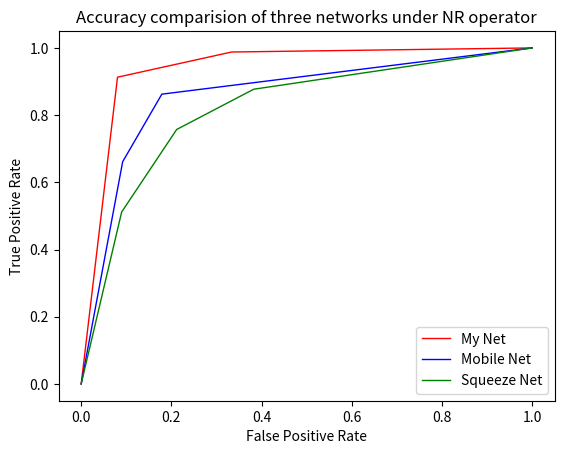

Write Python code to recreate this figure.
import matplotlib.pyplot as plt

'''
m_s_x = [1.0, 0.38246, 0.211694, 0.0897177, 0.0]
m_s_y = [1.0, 0.8770174, 0.757218, 0.511635, 0.0]88.3
m_mo_x = [0.99999999999, 0.9999999999999, 0.17885714285, 0.09197177, 0.0]
m_mo_y = [0.99999999999, 0.9999999999999, 0.86241232876, 0.66131517, 0.0]96.2
m_mo_x = [0.99999999999, 0.3957699999999, 0.14516714285, 0.085287177, 0.0]
m_mo_y = [0.99999999999, 0.9784419999999, 0.90696232876, 0.751223157, 0.0]97.1
m_m_x = [0.99999999999, 0.333669, 0.0805369127516, 0.0, 0.0]
m_m_y = [0.99999999999, 0.987826, 0.9129072847679, 0.0, 0.0]98.3
m_s_x = [1.0, 0.495568246, 0.22056154124, 0.1163312, 0.0]
m_s_y = [1.0, 0.957877014, 0.89797857218, 0.7871674, 0.0]96.7
'''
# m_l_x = [1.0, 1.0, 0.08843537414965986, 0.0, 0.0]
# m_l_y = [1.0, 1.0, 0.8954248366013072, 0.0, 0.0]
# m_i_x = [1.0, 1.0, 0.20132013201320131, 0.0, 0.0]
# m_i_y = [1.0, 1.0, 0.8047138047138047, 0.0, 0.0]

# m_mo_x = [0.99999999999, 0.9999999999999, 0.17885714285, 0.0897177, 0.0]
# m_mo_y = [0.99999999999, 0.9999999999999, 0.86241232876, 0.793157, 0.0]

m_m_x = [0.99999999999, 0.333669, 0.0805369127516, 0.0, 0.0]
m_m_y = [0.99999999999, 0.987826, 0.9129072847679, 0.0, 0.0]
m_s_x = [1.0, 0.38246, 0.211694, 0.0897177, 0.0]
m_s_y = [1.0, 0.8770174, 0.757218, 0.511635, 0.0]
m_mo_x = [0.99999999999, 0.9999999999999, 0.17885714285, 0.09197177, 0.0]
m_mo_y = [0.99999999999, 0.9999999999999, 0.86241232876, 0.66131517, 0.0]

plt.plot(m_m_x,m_m_y,'-',linewidth = 1 ,c = 'red',label='My Net')
plt.plot(m_mo_x,m_mo_y,'-',linewidth = 1 ,c = 'blue', label='Mobile Net')
plt.plot(m_s_x,m_s_y,'-',linewidth = 1 ,c = 'green', label='Squeeze Net')
plt.xlabel('False Positive Rate')
plt.ylabel('True Positive Rate')
plt.legend(loc=4)
plt.title("Accuracy comparision of three networks under NR operator")
plt.show()